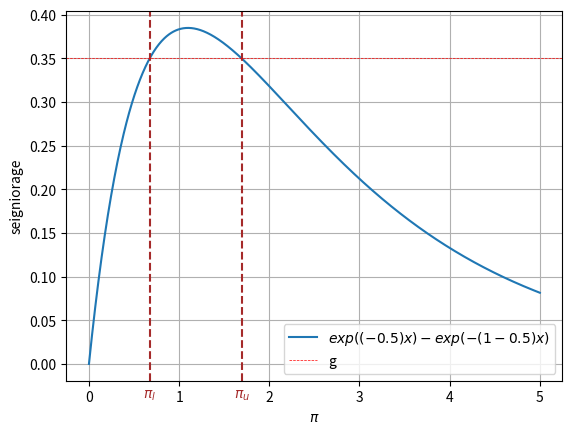
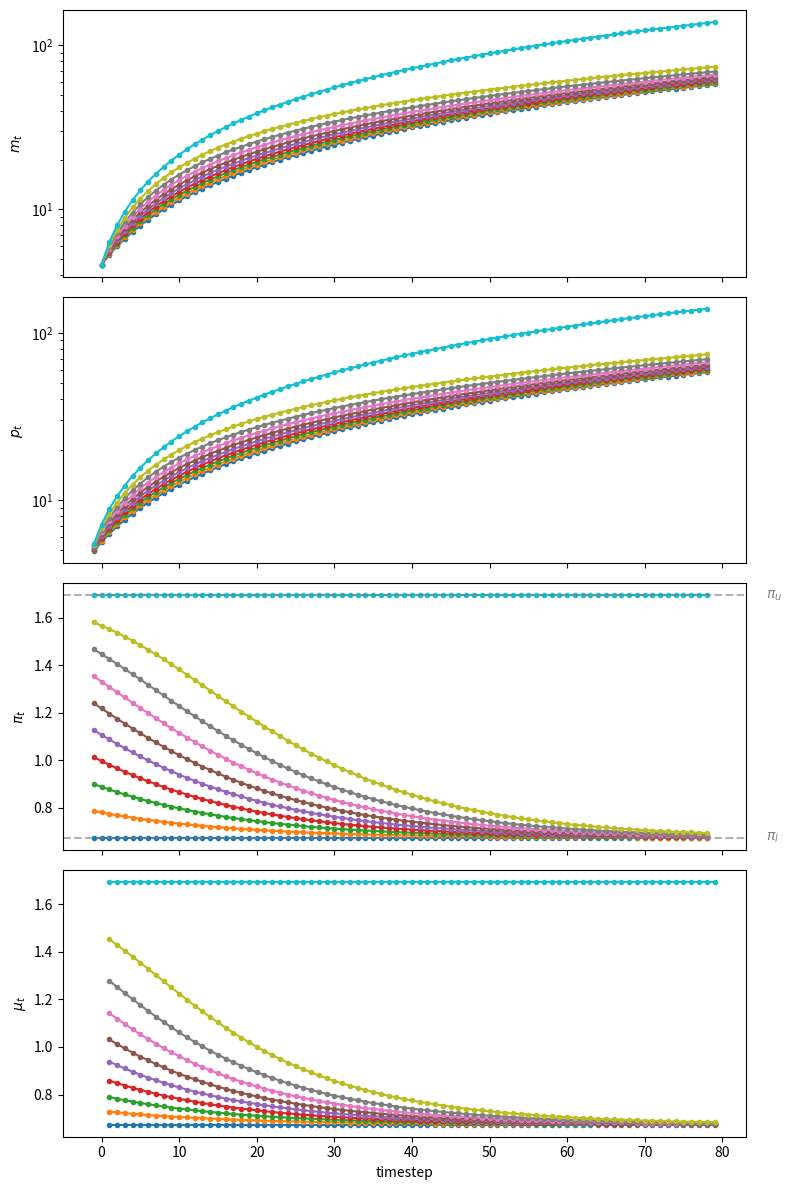

Write the Python code that produced these figures, in order.
from collections import namedtuple
import numpy as np
import matplotlib.pyplot as plt
from matplotlib.ticker import MaxNLocator
from matplotlib.cm import get_cmap
from matplotlib.colors import to_rgba
import matplotlib
from scipy.optimize import root, fsolve

LafferAdaptive = namedtuple('LafferAdaptive', 
                        ["m0",  # log of the money supply at t=0
                         "α",   # sensitivity of money demand
                         "g",   # government expenditure
                         "δ"])

# Create a Cagan Laffer model
def create_model(α=0.5, m0=np.log(100), g=0.35, δ=0.9):
    return LafferAdaptive(α=α, m0=m0, g=g, δ=δ)

model = create_model()

# Define formula for π_bar
def solve_π(x, α, g):
    return np.exp(-α * x) - np.exp(-(1 + α) * x) - g

def solve_π_bar(model, x0):
    π_bar = fsolve(solve_π, x0=x0, xtol=1e-10, args=(model.α, model.g))[0]
    return π_bar

# Solve for the two steady state of π
π_l = solve_π_bar(model, x0=0.6)
π_u = solve_π_bar(model, x0=3.0)
print(f'The two steady state of π are: {π_l, π_u}')

def compute_seign(x, α):
    return np.exp(-α * x) - np.exp(-(1 + α) * x) 

def plot_laffer(model, πs):
    α, g = model.α, model.g
    
    # Generate π values
    x_values = np.linspace(0, 5, 1000)

    # Compute corresponding seigniorage values for the function
    y_values = compute_seign(x_values, α)

    # Plot the function
    plt.plot(x_values, y_values, 
            label=f'$exp((-{α})x) - exp(- (1- {α}) x)$')
    for π, label in zip(πs, ['$\pi_l$', '$\pi_u$']):
        plt.text(π, plt.gca().get_ylim()[0]*2, 
                 label, horizontalalignment='center',
                 color='brown', size=10)
        plt.axvline(π, color='brown', linestyle='--')
    plt.axhline(g, color='red', linewidth=0.5, 
                linestyle='--', label='g')
    plt.xlabel('$\pi$')
    plt.ylabel('seigniorage')
    plt.legend()
    plt.grid(True)
    plt.show()

# Steady state Laffer curve
plot_laffer(model, (π_l, π_u))

def solve_p_init(model, π_star):
    m0, α = model.m0, model.α
    return m0 + α*π_star


# Compute two initial price levels associated with π_l and π_u
p_l, p_u = map(lambda π: solve_p_init(model, π), (π_l, π_u))
print('Associated initial p_{-1}s', f'are: {p_l, p_u}')

def solve_laffer_adapt(p_init, π_init, model, num_steps):
    m0, α, δ, g = model.m0, model.α, model.δ, model.g
    
    m_seq = np.nan * np.ones(num_steps+1) 
    π_seq = np.nan * np.ones(num_steps) 
    p_seq = np.nan * np.ones(num_steps)
    μ_seq = np.nan * np.ones(num_steps) 
    
    m_seq[1] = m0
    π_seq[0] = π_init
    p_seq[0] = p_init
        
    for t in range(1, num_steps):
        # Solve p_t
        def p_t(pt):
            return np.log(np.exp(m_seq[t]) + g * np.exp(pt)) \
                          - pt + α * ((1-δ)*(pt - p_seq[t-1]) + δ*π_seq[t-1])
        
        p_seq[t] = root(fun=p_t, x0=p_seq[t-1]).x[0]
        
        # Solve π_t
        π_seq[t] = (1-δ) * (p_seq[t]-p_seq[t-1]) + δ*π_seq[t-1]
        
        # Solve m_t
        m_seq[t+1] = np.log(np.exp(m_seq[t]) + g*np.exp(p_seq[t]))
        
        # Solve μ_t
        μ_seq[t] = m_seq[t+1] - m_seq[t]
    
    return π_seq, μ_seq, m_seq, p_seq

π_seq, μ_seq, m_seq, p_seq = solve_laffer_adapt(p_l, π_l, model, 50)

# Check steady state m_{t+1} - m_t and p_{t+1} - p_t 
print('m_{t+1} - m_t:', m_seq[-1] - m_seq[-2])
print('p_{t+1} - p_t:', p_seq[-1] - p_seq[-2])

# Check if exp(-αx) - exp(-(1 + α)x) = g
eq_g = lambda x: np.exp(-model.α * x) - np.exp(-(1 + model.α) * x)

print('eq_g == g:', np.isclose(eq_g(m_seq[-1] - m_seq[-2]), model.g))

π_seq, μ_seq, m_seq, p_seq = solve_laffer_adapt(p_u, π_u, model, 50)

# Check steady state m_{t+1} - m_t and p_{t+1} - p_t 
print('m_{t+1} - m_t:', m_seq[-1] - m_seq[-2])
print('p_{t+1} - p_t:', p_seq[-1] - p_seq[-2])

# Check if exp(-αx) - exp(-(1 + α)x) = g
eq_g = lambda x: np.exp(-model.α * x) - np.exp(-(1 + model.α) * x)

print('eq_g == g:', np.isclose(eq_g(m_seq[-1] - m_seq[-2]), model.g))

def draw_iterations(π0s, model, line_params, π_bars, num_steps):
    fig, axes = plt.subplots(4, 1, figsize=(8, 12), sharex=True)

    for ax in axes[:2]:
        ax.set_yscale('log')
        
    for i, π0 in enumerate(π0s):
        p0 = model.m0 + model.α*π0
        π_seq, μ_seq, m_seq, p_seq = solve_laffer_adapt(p0, π0, model, num_steps)

        axes[0].plot(np.arange(num_steps), m_seq[1:], **line_params)
        axes[1].plot(np.arange(-1, num_steps-1), p_seq, **line_params)
        axes[2].plot(np.arange(-1, num_steps-1), π_seq, **line_params)
        axes[3].plot(np.arange(num_steps), μ_seq, **line_params)
            
    axes[2].axhline(y=π_bars[0], color='grey', linestyle='--', lw=1.5, alpha=0.6)
    axes[2].axhline(y=π_bars[1], color='grey', linestyle='--', lw=1.5, alpha=0.6)
    axes[2].text(num_steps * 1.07, π_bars[0], '$\pi_l$', verticalalignment='center', 
                     color='grey', size=10)
    axes[2].text(num_steps * 1.07, π_bars[1], '$\pi_u$', verticalalignment='center', 
                         color='grey', size=10)

    axes[0].set_ylabel('$m_t$')
    axes[1].set_ylabel('$p_t$')
    axes[2].set_ylabel('$\pi_t$')
    axes[3].set_ylabel('$\mu_t$')
    axes[3].set_xlabel('timestep')
    axes[3].xaxis.set_major_locator(MaxNLocator(integer=True))

    plt.tight_layout()
    plt.show()

πs = np.linspace(π_l, π_u, 10)

line_params = {'lw': 1.5, 
              'marker': 'o',
              'markersize': 3}
              
π_bars = (π_l, π_u)
draw_iterations(πs, model, line_params, π_bars, num_steps=80)